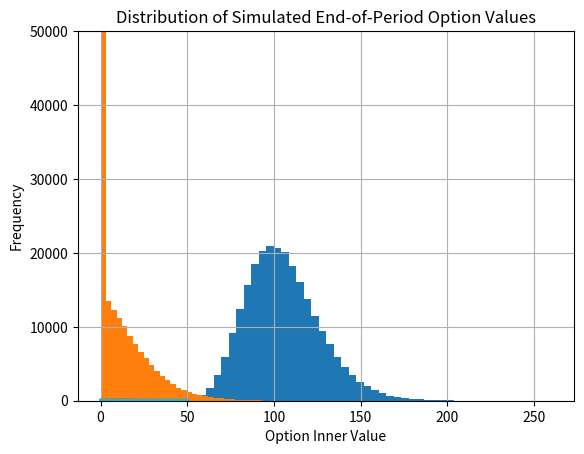

Reproduce this figure in Python.
#!/usr/bin/env python
# coding: utf-8

# In[1]:


import math
from numpy import *
from time import time

# Seed for reproducibility
random.seed(20000)
t0 = time()

# Parameters
S0 = 100.0  # Initial stock price
K = 105.0  # Strike price
T = 1.0  # Time to maturity in years
r = 0.05  # Risk-free interest rate
sigma = 0.2  # Volatility of the underlying asset
M = 50  # Number of time steps
dt = T / M  # Length of each time step
I = 250000  # Number of simulated price paths

# Simulating I paths with M time steps
S = S0 * exp(cumsum((r - 0.5 * sigma ** 2) * dt
                   + sigma * math.sqrt(dt)
                   * random.standard_normal((M + 1, I)), axis=0))

# Setting initial stock price for all paths
S[0] = S0

# Calculating the Monte Carlo estimator
C0 = math.exp(-r * T) * sum(maximum(S[-1] - K, 0)) / I

# Results output
tnp2 = time() - t0

print('The European Option Value is: ', C0)  # The European Option Value is:  8.165807966259603
print('The Execution Time is: ',tnp2)


# In[2]:


import matplotlib.pyplot as plt

# Plotting the first 10 simulated paths
plt.plot(S[:, :10])  # S[:, :10] selects the first 10 paths for all time steps
plt.grid(True)       # Adds a grid to the plot for better readability
plt.xlabel('Steps')  # Labels the x-axis as 'Steps'
plt.ylabel('Index level')  # Labels the y-axis as 'Index level'
plt.title('Simulated Price Paths')  # Adds a title to the graph
plt.show()  # Displays the plot


# In[3]:


import matplotlib.pyplot as plt

# Set the figure size for the plot
plt.rcParams["figure.figsize"] = (15, 8)

# Plotting the histogram of the simulated index levels at the end of the simulation
plt.hist(S[-1], bins=50)  # S[-1] contains the index levels at the last time step (maturity)
plt.grid(True)            # Adds a grid to the plot for better readability
plt.xlabel('Index level')  # Labels the x-axis as 'Index level'
plt.ylabel('Frequency')    # Labels the y-axis as 'Frequency'
plt.title('Distribution of Simulated Index Levels at Maturity')  # Adds a title to the graph
plt.show()  # Displays the plot


# In[4]:


import numpy as np
import matplotlib.pyplot as plt

# Set the figure size for the plot
plt.rcParams["figure.figsize"] = (15, 8)

# Calculate the option inner values at the end of the simulation (intrinsic value)
option_values = np.maximum(S[-1] - K, 0)

# Plotting the histogram of the end-of-period option values
plt.hist(option_values, bins=50)  # 50 bins to visualize the distribution
plt.grid(True)                    # Adds a grid to the plot for better readability
plt.xlabel('Option Inner Value')  # Labels the x-axis as 'option inner value'
plt.ylabel('Frequency')           # Labels the y-axis as 'frequency'
plt.ylim(0, 50000)                # Limits the y-axis to a maximum frequency of 50,000 for better visualization
plt.title('Distribution of Simulated End-of-Period Option Values')  # Adds a title to the graph
plt.show()  # Displays the plot


# In[ ]:




